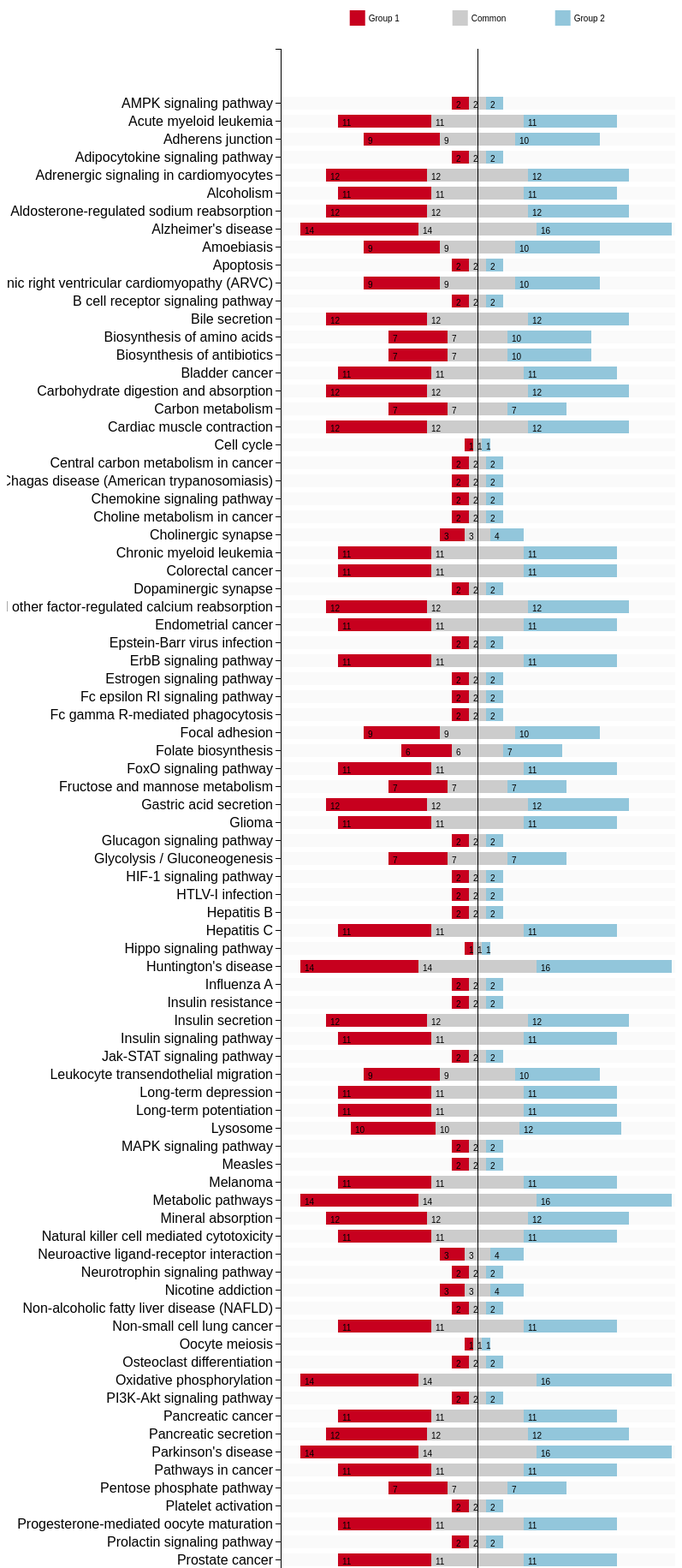
D3 v3 page, settled after 480 driven frames (8 s of simulated time); the page loaded 1 data file(s).


// ── Back_to_back.js
var margin = {top: 50, right: 20, bottom: 10, left: 320},
    width = 800 - margin.left - margin.right,
    height = 2500;

var y = d3.scale.ordinal()
    .rangeRoundBands([0, height], .3);

var x = d3.scale.linear()
    .rangeRound([0, width]);

var color = d3.scale.ordinal()
    .range(["#c7001e", "#cccccc", "#92c6db"]);

var xAxis = d3.svg.axis()
    .scale(x)
    .orient("top");

var yAxis = d3.svg.axis()
    .scale(y)
    .orient("left")

var svg = d3.select("#figure").append("svg")
    .attr("width", width + margin.left + margin.right)
    .attr("height", height + margin.top + margin.bottom)
    .attr("id", "d3-plot")
  .append("g")
    .attr("transform", "translate(" + margin.left + "," + margin.top + ")");

  color.domain(["Group 1", "Common", "Group 2"]);

  d3.csv("result.txt", function(error, data) {

  data.forEach(function(d) {
    d["Group 1"] = +d[1]*100/d.N;
    d["Common"] = +d[2]*100/d.N;
    d["Group 2"] = +d[3]*100/d.N;

    var x0 = -1*(d["Common"]/2+d["Group 1"]);
    var idx = 0;
    d.boxes = color.domain().map(function(name) { return {name: name, x0: x0, x1: x0 += +d[name], N: +d.N, n: +d[idx += 1]}; });
  });

  var min_val = d3.min(data, function(d) {
          return d.boxes["0"].x0;
          });

  var max_val = d3.max(data, function(d) {
          return d.boxes["2"].x1;
          });

  x.domain([min_val, max_val]).nice();
  y.domain(data.map(function(d) { return d.Annot; }));

  svg.append("g")
      .attr("class", "x axis");

  svg.append("g")
      .attr("class", "y axis")
      .call(yAxis);

  var vakken = svg.selectAll(".Annot")
      .data(data)
    .enter().append("g")
      .attr("class", "bar")
      .attr("transform", function(d) { return "translate(0," + y(d.Annot) + ")"; });

  var bars = vakken.selectAll("rect")
      .data(function(d) { return d.boxes; })
    .enter().append("g").attr("class", "subbar");

  bars.append("rect")
      .attr("height", y.rangeBand())
      .attr("x", function(d) { return x(d.x0); })
      .attr("width", function(d) { return x(d.x1) - x(d.x0); })
      .style("fill", function(d) { return color(d.name); })

  bars.append("text")
      .attr("x", function(d) { return x(d.x0); })
      .attr("y", y.rangeBand()/2)
      .attr("dy", "0.5em")
      .attr("dx", "0.5em")
      .style("font" ,"10px sans-serif")
      .style("text-anchor", "begin")
      .text(function(d) { return d.n });

  vakken.insert("rect",":first-child")
      .attr("height", y.rangeBand())
      .attr("x", "1")
      .attr("width", width)
      .attr("fill-opacity", "0.5")
      .style("fill", "#F5F5F5")
      .attr("class", function(d,index) { return index%2==0 ? "even" : "uneven"; });

  svg.append("g")
      .attr("class", "y axis")
  .append("line")
      .attr("x1", x(0))
      .attr("x2", x(0))
      .attr("y2", height);

  var startp = svg.append("g").attr("class", "legendbox").attr("id", "mylegendbox");
  var legend_tabs = [0, 120, 240];
  var legend = startp.selectAll(".legend")
      .data(color.domain().slice())
    .enter().append("g")
      .attr("class", "legend")
      .attr("transform", function(d, i) { return "translate(" + legend_tabs[i] + ",-45)"; });

  legend.append("rect")
      .attr("x", 0)
      .attr("width", 18)
      .attr("height", 18)
      .style("fill", color);

  legend.append("text")
      .attr("x", 22)
      .attr("y", 9)
      .attr("dy", ".35em")
      .style("text-anchor", "begin")
      .style("font" ,"10px sans-serif")
      .text(function(d) { return d; });

  d3.selectAll(".axis path")
      .style("fill", "none")
      .style("stroke", "#000")
      .style("shape-rendering", "crispEdges");

  d3.selectAll(".axis line")
      .style("fill", "none")
      .style("stroke", "#000")
      .style("shape-rendering", "crispEdges");

  var movesize = width/2 - startp.node().getBBox().width/2;
  d3.selectAll(".legendbox").attr("transform", "translate(" + movesize  + ",0)");

  var interaction = d3.selectAll(".bar")
    .on("mouseover", function(d) { d3.select(this).attr("fill-opacity", "0.5");})
    .on("mouseout", function(d) { d3.select(this).attr("fill-opacity", "1");});

  var interaction = d3.selectAll(".bar")
    .on("click", function(d,i) { d3.select("#infos").text(d.Annot +'\n\n' +"Group 1, " + d[1] + " ID : "+'\n\n' + d.geneID1 +'\n\n'+"Common group, " + d[2] + " ID : "+'\n\n'+ d.geneIDCommon + '\n\n'+"Group 2, "  + d[3] + " ID : "+'\n\n'+ d.geneID2);});

  var legend = startp.selectAll(".legend")
    .on("mouseover", function(d) { interaction.attr("fill-opacity", "0.5"),d3.select(this).attr("fill-opacity", "0.5");})
    .on("mouseout", function(d) { interaction.attr("fill-opacity", "1"),d3.select(this).attr("fill-opacity", "1");});
});


### data: result.txt
Annot, 1, 2, 3, N, geneID1, geneIDCommon, geneID2
AMPK signaling pathway, 2, 2, 2, 1666, P31750:thymoma viral proto-oncogene 1(Ak…, P31750:thymoma viral proto-oncogene 1(Ak…, P31750:thymoma viral proto-oncogene 1(Ak…
Acute myeloid leukemia, 11, 11, 11, 1666, P31750:thymoma viral proto-oncogene 1(Ak…, P31750:thymoma viral proto-oncogene 1(Ak…, P31750:thymoma viral proto-oncogene 1(Ak…
Adherens junction, 9, 9, 10, 1666, P31750:thymoma viral proto-oncogene 1(Ak…, P31750:thymoma viral proto-oncogene 1(Ak…, P31750:thymoma viral proto-oncogene 1(Ak…
Adipocytokine signaling pathway, 2, 2, 2, 1666, P31750:thymoma viral proto-oncogene 1(Ak…, P31750:thymoma viral proto-oncogene 1(Ak…, P31750:thymoma viral proto-oncogene 1(Ak…
Adrenergic signaling in cardiomyocytes, 12, 12, 12, 1666, P31750:thymoma viral proto-oncogene 1(Ak…, P31750:thymoma viral proto-oncogene 1(Ak…, P31750:thymoma viral proto-oncogene 1(Ak…
Alcoholism, 11, 11, 11, 1666, P31750:thymoma viral proto-oncogene 1(Ak…, P31750:thymoma viral proto-oncogene 1(Ak…, P31750:thymoma viral proto-oncogene 1(Ak…
Aldosterone-regulated sodium reabsorptio…, 12, 12, 12, 1666, P31750:thymoma viral proto-oncogene 1(Ak…, P31750:thymoma viral proto-oncogene 1(Ak…, P31750:thymoma viral proto-oncogene 1(Ak…
Alzheimer's disease, 14, 14, 16, 1666, P31750:thymoma viral proto-oncogene 1(Ak…, P31750:thymoma viral proto-oncogene 1(Ak…, P31750:thymoma viral proto-oncogene 1(Ak…
Amoebiasis, 9, 9, 10, 1666, P31750:thymoma viral proto-oncogene 1(Ak…, P31750:thymoma viral proto-oncogene 1(Ak…, P31750:thymoma viral proto-oncogene 1(Ak…
Apoptosis, 2, 2, 2, 1666, P31750:thymoma viral proto-oncogene 1(Ak…, P31750:thymoma viral proto-oncogene 1(Ak…, P31750:thymoma viral proto-oncogene 1(Ak…
Arrhythmogenic right ventricular cardiom…, 9, 9, 10, 1666, P31750:thymoma viral proto-oncogene 1(Ak…, P31750:thymoma viral proto-oncogene 1(Ak…, P31750:thymoma viral proto-oncogene 1(Ak…
B cell receptor signaling pathway, 2, 2, 2, 1666, P31750:thymoma viral proto-oncogene 1(Ak…, P31750:thymoma viral proto-oncogene 1(Ak…, P31750:thymoma viral proto-oncogene 1(Ak…
Bile secretion, 12, 12, 12, 1666, P31750:thymoma viral proto-oncogene 1(Ak…, P31750:thymoma viral proto-oncogene 1(Ak…, P31750:thymoma viral proto-oncogene 1(Ak…
Biosynthesis of amino acids, 7, 7, 10, 1666, P31750:thymoma viral proto-oncogene 1(Ak…, P31750:thymoma viral proto-oncogene 1(Ak…, P31750:thymoma viral proto-oncogene 1(Ak…
Biosynthesis of antibiotics, 7, 7, 10, 1666, P31750:thymoma viral proto-oncogene 1(Ak…, P31750:thymoma viral proto-oncogene 1(Ak…, P31750:thymoma viral proto-oncogene 1(Ak…
Bladder cancer, 11, 11, 11, 1666, P31750:thymoma viral proto-oncogene 1(Ak…, P31750:thymoma viral proto-oncogene 1(Ak…, P31750:thymoma viral proto-oncogene 1(Ak…
Carbohydrate digestion and absorption, 12, 12, 12, 1666, P31750:thymoma viral proto-oncogene 1(Ak…, P31750:thymoma viral proto-oncogene 1(Ak…, P31750:thymoma viral proto-oncogene 1(Ak…
Carbon metabolism, 7, 7, 7, 1666, P31750:thymoma viral proto-oncogene 1(Ak…, P31750:thymoma viral proto-oncogene 1(Ak…, P31750:thymoma viral proto-oncogene 1(Ak…
Cardiac muscle contraction, 12, 12, 12, 1666, P31750:thymoma viral proto-oncogene 1(Ak…, P31750:thymoma viral proto-oncogene 1(Ak…, P31750:thymoma viral proto-oncogene 1(Ak…
Cell cycle, 1, 1, 1, 1666, Q9CQV8:tyrosine 3-monooxygenase/tryptoph…, Q9CQV8:tyrosine 3-monooxygenase/tryptoph…, Q9CQV8:tyrosine 3-monooxygenase/tryptoph…
Central carbon metabolism in cancer, 2, 2, 2, 1666, P31750:thymoma viral proto-oncogene 1(Ak…, P31750:thymoma viral proto-oncogene 1(Ak…, P31750:thymoma viral proto-oncogene 1(Ak…
Chagas disease (American trypanosomiasis…, 2, 2, 2, 1666, P31750:thymoma viral proto-oncogene 1(Ak…, P31750:thymoma viral proto-oncogene 1(Ak…, P31750:thymoma viral proto-oncogene 1(Ak…
Chemokine signaling pathway, 2, 2, 2, 1666, P31750:thymoma viral proto-oncogene 1(Ak…, P31750:thymoma viral proto-oncogene 1(Ak…, P31750:thymoma viral proto-oncogene 1(Ak…
Choline metabolism in cancer, 2, 2, 2, 1666, P31750:thymoma viral proto-oncogene 1(Ak…, P31750:thymoma viral proto-oncogene 1(Ak…, P31750:thymoma viral proto-oncogene 1(Ak…
Cholinergic synapse, 3, 3, 4, 1666, P31750:thymoma viral proto-oncogene 1(Ak…, P31750:thymoma viral proto-oncogene 1(Ak…, Q9CQV8:tyrosine 3-monooxygenase/tryptoph…
Chronic myeloid leukemia, 11, 11, 11, 1666, P31750:thymoma viral proto-oncogene 1(Ak…, P31750:thymoma viral proto-oncogene 1(Ak…, P31750:thymoma viral proto-oncogene 1(Ak…
Colorectal cancer, 11, 11, 11, 1666, P31750:thymoma viral proto-oncogene 1(Ak…, P31750:thymoma viral proto-oncogene 1(Ak…, P31750:thymoma viral proto-oncogene 1(Ak…
Dopaminergic synapse, 2, 2, 2, 1666, P31750:thymoma viral proto-oncogene 1(Ak…, P31750:thymoma viral proto-oncogene 1(Ak…, P31750:thymoma viral proto-oncogene 1(Ak…
Endocrine and other factor-regulated cal…, 12, 12, 12, 1666, P31750:thymoma viral proto-oncogene 1(Ak…, P31750:thymoma viral proto-oncogene 1(Ak…, P31750:thymoma viral proto-oncogene 1(Ak…
Endometrial cancer, 11, 11, 11, 1666, P31750:thymoma viral proto-oncogene 1(Ak…, P31750:thymoma viral proto-oncogene 1(Ak…, P31750:thymoma viral proto-oncogene 1(Ak…
Epstein-Barr virus infection, 2, 2, 2, 1666, P31750:thymoma viral proto-oncogene 1(Ak…, P31750:thymoma viral proto-oncogene 1(Ak…, P31750:thymoma viral proto-oncogene 1(Ak…
ErbB signaling pathway, 11, 11, 11, 1666, P31750:thymoma viral proto-oncogene 1(Ak…, P31750:thymoma viral proto-oncogene 1(Ak…, P31750:thymoma viral proto-oncogene 1(Ak…
Estrogen signaling pathway, 2, 2, 2, 1666, P31750:thymoma viral proto-oncogene 1(Ak…, P31750:thymoma viral proto-oncogene 1(Ak…, P31750:thymoma viral proto-oncogene 1(Ak…
Fc epsilon RI signaling pathway, 2, 2, 2, 1666, P31750:thymoma viral proto-oncogene 1(Ak…, P31750:thymoma viral proto-oncogene 1(Ak…, P31750:thymoma viral proto-oncogene 1(Ak…
Fc gamma R-mediated phagocytosis, 2, 2, 2, 1666, P31750:thymoma viral proto-oncogene 1(Ak…, P31750:thymoma viral proto-oncogene 1(Ak…, P31750:thymoma viral proto-oncogene 1(Ak…
… [head cut at 6 KiB]